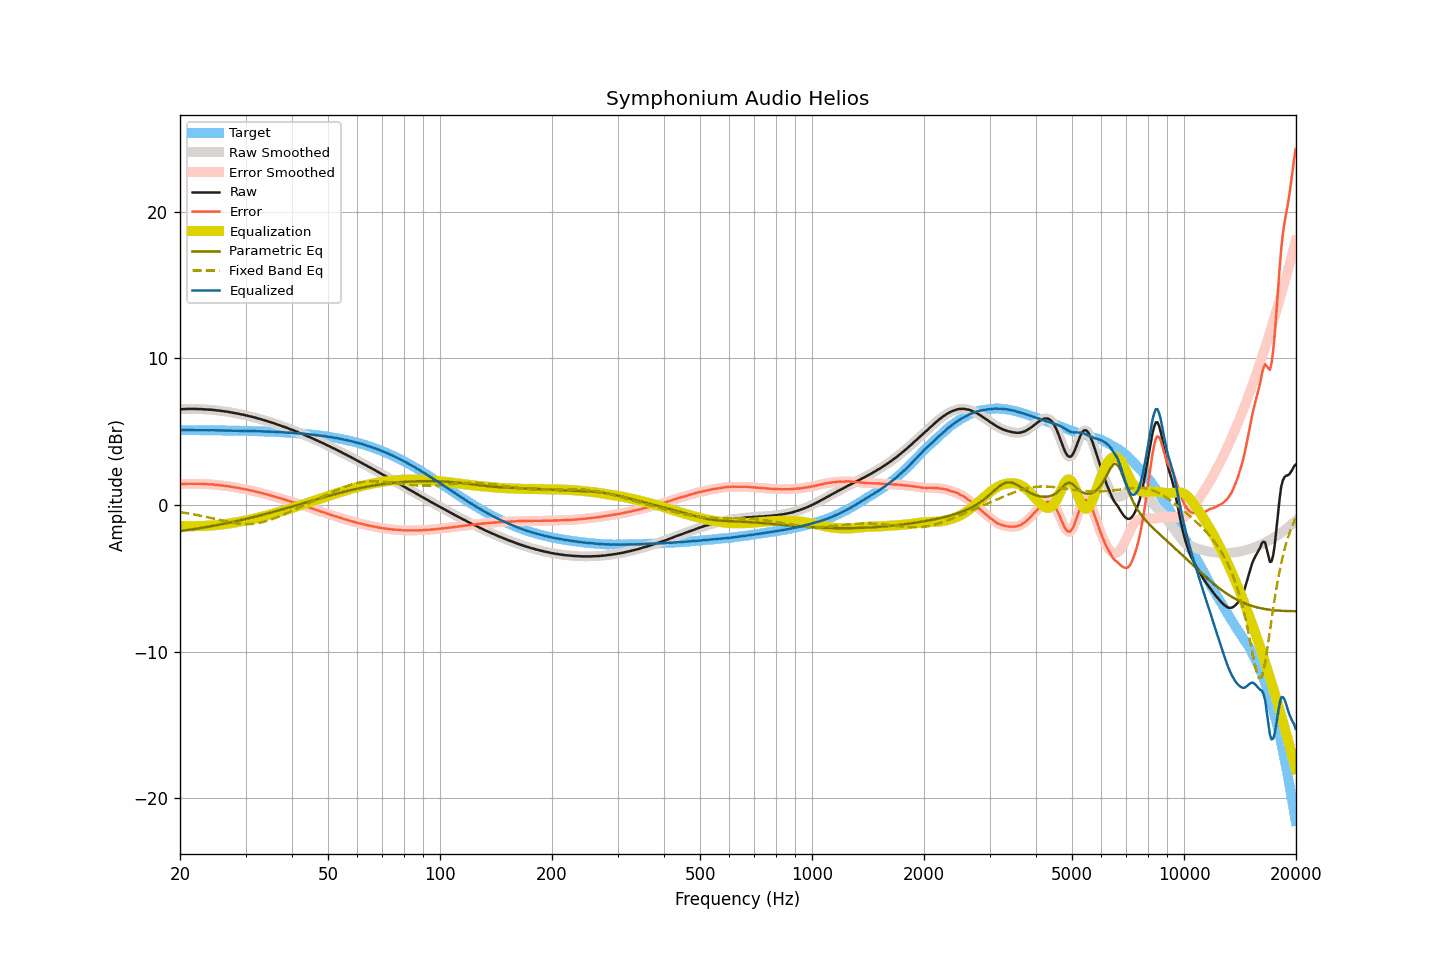

Source data for this figure (header and first rows):
frequency, raw, smoothed, error, error_smoothed, equalization, parametric_eq, fixed_band_eq, equalized_raw, equalized_smoothed, target
20.00, 6.53, 6.53, 1.42, 1.42, -1.42, -1.79, -0.49, 5.11, 5.11, 5.11
20.20, 6.53, 6.54, 1.42, 1.43, -1.43, -1.77, -0.51, 5.11, 5.11, 5.11
20.40, 6.54, 6.54, 1.43, 1.43, -1.43, -1.76, -0.52, 5.11, 5.11, 5.11
20.61, 6.54, 6.55, 1.43, 1.44, -1.44, -1.74, -0.54, 5.11, 5.11, 5.11
20.81, 6.55, 6.55, 1.44, 1.44, -1.44, -1.72, -0.56, 5.11, 5.11, 5.11
21.02, 6.55, 6.55, 1.44, 1.44, -1.44, -1.71, -0.57, 5.11, 5.11, 5.11
21.23, 6.55, 6.55, 1.45, 1.45, -1.45, -1.69, -0.59, 5.11, 5.11, 5.11
21.44, 6.55, 6.55, 1.45, 1.45, -1.45, -1.68, -0.61, 5.11, 5.11, 5.11
21.66, 6.55, 6.55, 1.45, 1.45, -1.45, -1.66, -0.63, 5.10, 5.11, 5.11
21.87, 6.55, 6.55, 1.45, 1.45, -1.45, -1.64, -0.65, 5.10, 5.10, 5.10
22.09, 6.55, 6.55, 1.45, 1.45, -1.45, -1.62, -0.67, 5.11, 5.10, 5.10
22.31, 6.54, 6.55, 1.44, 1.44, -1.44, -1.61, -0.69, 5.10, 5.10, 5.10
22.54, 6.54, 6.54, 1.44, 1.44, -1.44, -1.59, -0.71, 5.10, 5.10, 5.10
22.76, 6.54, 6.54, 1.44, 1.44, -1.44, -1.57, -0.74, 5.11, 5.10, 5.10
22.99, 6.53, 6.53, 1.43, 1.43, -1.43, -1.55, -0.76, 5.10, 5.10, 5.10
23.22, 6.52, 6.53, 1.42, 1.43, -1.43, -1.53, -0.78, 5.09, 5.10, 5.10
23.45, 6.52, 6.52, 1.42, 1.42, -1.42, -1.52, -0.81, 5.10, 5.09, 5.10
23.69, 6.51, 6.51, 1.42, 1.42, -1.42, -1.50, -0.83, 5.10, 5.09, 5.10
23.92, 6.50, 6.51, 1.41, 1.41, -1.41, -1.48, -0.86, 5.09, 5.10, 5.10
24.16, 6.50, 6.50, 1.41, 1.41, -1.40, -1.46, -0.88, 5.10, 5.10, 5.09
24.40, 6.49, 6.49, 1.40, 1.40, -1.40, -1.44, -0.91, 5.10, 5.10, 5.09
24.65, 6.48, 6.48, 1.39, 1.39, -1.39, -1.42, -0.93, 5.10, 5.09, 5.09
24.89, 6.46, 6.47, 1.37, 1.37, -1.38, -1.40, -0.96, 5.09, 5.09, 5.09
25.14, 6.45, 6.45, 1.36, 1.36, -1.37, -1.38, -0.98, 5.09, 5.09, 5.09
25.39, 6.44, 6.44, 1.35, 1.35, -1.35, -1.35, -1.01, 5.09, 5.09, 5.09
25.65, 6.43, 6.43, 1.35, 1.34, -1.34, -1.33, -1.03, 5.09, 5.09, 5.09
25.91, 6.41, 6.42, 1.33, 1.33, -1.33, -1.31, -1.06, 5.08, 5.09, 5.09
26.16, 6.40, 6.40, 1.32, 1.32, -1.32, -1.29, -1.08, 5.09, 5.08, 5.08
26.43, 6.38, 6.39, 1.30, 1.30, -1.30, -1.27, -1.11, 5.08, 5.08, 5.08
26.69, 6.37, 6.37, 1.29, 1.29, -1.29, -1.25, -1.13, 5.08, 5.08, 5.08
26.96, 6.35, 6.35, 1.27, 1.27, -1.27, -1.22, -1.15, 5.08, 5.08, 5.08
27.23, 6.33, 6.33, 1.26, 1.26, -1.26, -1.20, -1.18, 5.08, 5.08, 5.08
27.50, 6.31, 6.31, 1.24, 1.24, -1.24, -1.18, -1.20, 5.07, 5.07, 5.07
27.77, 6.29, 6.29, 1.22, 1.22, -1.22, -1.15, -1.22, 5.07, 5.07, 5.07
28.05, 6.27, 6.27, 1.20, 1.20, -1.20, -1.13, -1.23, 5.07, 5.07, 5.07
28.33, 6.25, 6.25, 1.18, 1.18, -1.18, -1.11, -1.25, 5.07, 5.07, 5.07
28.62, 6.23, 6.23, 1.17, 1.17, -1.16, -1.08, -1.27, 5.07, 5.07, 5.07
28.90, 6.21, 6.21, 1.15, 1.14, -1.14, -1.06, -1.28, 5.07, 5.06, 5.06
29.19, 6.18, 6.19, 1.12, 1.12, -1.12, -1.03, -1.29, 5.06, 5.06, 5.06
29.48, 6.16, 6.16, 1.10, 1.10, -1.10, -1.01, -1.30, 5.06, 5.06, 5.06
29.78, 6.14, 6.14, 1.09, 1.08, -1.08, -0.98, -1.30, 5.06, 5.06, 5.06
30.08, 6.11, 6.12, 1.06, 1.06, -1.06, -0.95, -1.30, 5.05, 5.06, 5.05
30.38, 6.09, 6.09, 1.04, 1.04, -1.04, -0.93, -1.31, 5.05, 5.05, 5.05
30.68, 6.06, 6.06, 1.01, 1.01, -1.01, -0.90, -1.30, 5.05, 5.05, 5.05
30.99, 6.03, 6.04, 0.99, 0.99, -0.99, -0.88, -1.30, 5.04, 5.05, 5.05
31.30, 6.01, 6.01, 0.97, 0.97, -0.97, -0.85, -1.29, 5.05, 5.04, 5.04
31.61, 5.98, 5.98, 0.94, 0.94, -0.94, -0.82, -1.28, 5.04, 5.04, 5.04
31.93, 5.95, 5.95, 0.92, 0.92, -0.92, -0.79, -1.26, 5.04, 5.04, 5.04
32.24, 5.92, 5.92, 0.89, 0.89, -0.89, -0.77, -1.25, 5.03, 5.03, 5.03
32.57, 5.89, 5.89, 0.86, 0.86, -0.86, -0.74, -1.23, 5.03, 5.03, 5.03
32.89, 5.86, 5.86, 0.84, 0.83, -0.83, -0.71, -1.21, 5.03, 5.02, 5.03
33.22, 5.82, 5.83, 0.80, 0.80, -0.81, -0.68, -1.18, 5.02, 5.02, 5.02
33.55, 5.79, 5.79, 0.77, 0.78, -0.78, -0.65, -1.15, 5.01, 5.02, 5.02
33.89, 5.76, 5.76, 0.75, 0.75, -0.75, -0.62, -1.12, 5.01, 5.01, 5.01
34.23, 5.73, 5.73, 0.72, 0.72, -0.72, -0.60, -1.09, 5.01, 5.01, 5.01
34.57, 5.69, 5.70, 0.69, 0.69, -0.69, -0.57, -1.06, 5.00, 5.01, 5.01
34.92, 5.66, 5.66, 0.66, 0.66, -0.66, -0.54, -1.02, 5.00, 5.00, 5.00
35.27, 5.62, 5.63, 0.63, 0.63, -0.63, -0.51, -0.98, 4.99, 5.00, 5.00
35.62, 5.59, 5.59, 0.60, 0.60, -0.60, -0.48, -0.94, 5.00, 4.99, 4.99
35.97, 5.55, 5.55, 0.57, 0.56, -0.57, -0.45, -0.90, 4.99, 4.98, 4.99
... 635 more rows
